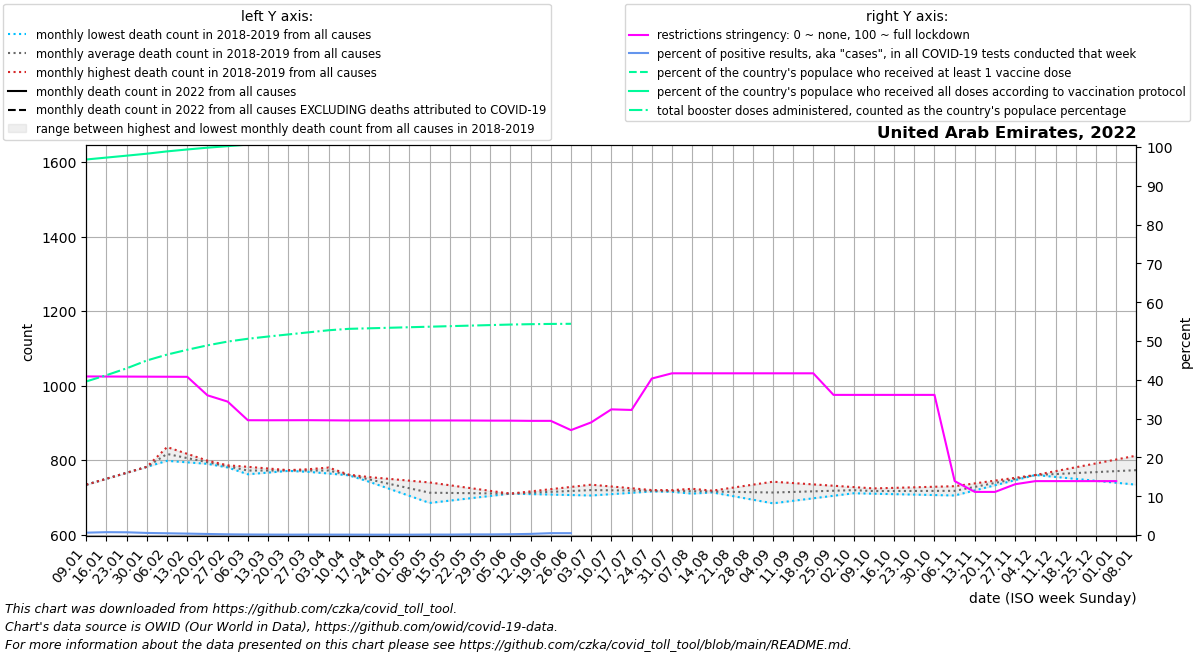

The data file committed next to this chart (first rows):
date, location, time_unit, time, deaths_2010_all_ages, deaths_2011_all_ages, deaths_2012_all_ages, deaths_2013_all_ages, deaths_2014_all_ages, deaths_2015_all_ages, deaths_2016_all_ages, deaths_2017_all_ages, deaths_2018_all_ages, deaths_2019_all_ages, deaths_2020_all_ages, deaths_2021_all_ages, deaths_2022_all_ages, new_deaths, new_cases_smoothed, new_tests_smoothed, positive_test_percent, stringency_index, people_vaccinated, people_fully_vaccinated
2022-01-09, United Arab Emirates, monthly, 1, , , , , , , , , , 734.0, 812.0, , , 29.4, 17832, 2942282, 0.607, 40.86, 9884371, 9135874
2022-01-16, United Arab Emirates, monthly, 2, , , , , , , , , , 750.0, 794.2, , , 41.8, 18816, 2557404, 0.738, 40.84, 9884857, 9182548
2022-01-23, United Arab Emirates, monthly, 3, , , , , , , , , , 766.0, 776.5, , , 54.2, 20558, 2930252, 0.707, 40.82, 9885343, 9229137
2022-01-30, United Arab Emirates, monthly, 4, , , , , , , , , , 782.0, 758.8, , , 66.6, 18823, 3499121, 0.538, 40.8, 9885829, 9277189
2022-02-06, United Arab Emirates, monthly, 5, , , , , , , , , 835.0, 798.0, 741.0, , , 79.0, 15663, 3447457, 0.454, 40.79, 9886315, 9333033
2022-02-13, United Arab Emirates, monthly, 6, , , , , , , , , 816.8, 794.0, 722.2, , , 73.75, 12535, 3426545, 0.366, 40.76, 9886801, 9379595
2022-02-20, United Arab Emirates, monthly, 7, , , , , , , , , 798.5, 790.0, 703.5, , , 68.5, 8165, 2980064, 0.272, 36, 9887287, 9423405
2022-02-27, United Arab Emirates, monthly, 8, , , , , , , , , 780.2, 786.0, 684.8, , , 63.25, 5214, 2919327, 0.18, 34.38, 9887773, 9460206
2022-03-06, United Arab Emirates, monthly, 9, , , , , , , , , 762.0, 782.0, 666.0, , , 58.0, 4108, 2998148, 0.137, 29.58, 9888258, 9498023
2022-03-13, United Arab Emirates, monthly, 10, , , , , , , , , 766.5, 777.5, 663.0, , , 43.75, 2898, 2522680, 0.115, 29.57, 9888744, 9528849
2022-03-20, United Arab Emirates, monthly, 11, , , , , , , , , 771.0, 773.0, 660.0, , , 29.5, 2339, 2318963, 0.101, 29.58, 9889230, 9556991
2022-03-27, United Arab Emirates, monthly, 12, , , , , , , , , 775.5, 768.5, 657.0, , , 15.25, 2405, 2203963, 0.109, 29.59, 9889716, 9585134
2022-04-03, United Arab Emirates, monthly, 13, , , , , , , , , 780.0, 764.0, 654.0, , , 1.0, 2195, 2073903, 0.106, 29.56, 9890143, 9611949
2022-04-10, United Arab Emirates, monthly, 14, , , , , , , , , 761.0, 759.2, 651.0, , , 0.75, 1826, 1764360, 0.103, 29.52, 9890203, 9627037
2022-04-17, United Arab Emirates, monthly, 15, , , , , , , , , 742.0, 754.4, 754.2, , , 0.5, 1630, 1780182, 0.092, 29.52, 9890204, 9636068
2022-04-24, United Arab Emirates, monthly, 16, , , , , , , , , 723.0, 749.6, 857.5, , , 0.25, 1646, 1922846, 0.086, 29.52, 9890205, 9645100
2022-05-01, United Arab Emirates, monthly, 17, , , , , , , , , 704.0, 744.8, 960.8, , , 0.0, 1670, 1845123, 0.091, 29.52, 9890207, 9654132
2022-05-08, United Arab Emirates, monthly, 18, , , , , , , , , 685.0, 740.0, 1064, , , 0.6, 1578, 1348584, 0.119, 29.52, 9890208, 9663163
2022-05-15, United Arab Emirates, monthly, 19, , , , , , , , , 691.2, 732.5, 1198, , , 1.2, 1822, 1601134, 0.114, 29.52, 9890209, 9672195
2022-05-22, United Arab Emirates, monthly, 20, , , , , , , , , 697.5, 725.0, 1331, , , 1.8, 2310, 1478113, 0.157, 29.51, 9890212, 9682795
2022-05-29, United Arab Emirates, monthly, 21, , , , , , , , , 703.8, 717.5, 1464, , , 2.4, 2494, 1578244, 0.158, 29.48, 9890256, 9695277
2022-06-05, United Arab Emirates, monthly, 22, , , , , , , , , 710.0, 710.0, 1598, , , 3.0, 3020, 1507639, 0.2, 29.47, 9926387, 9734574
2022-06-12, United Arab Emirates, monthly, 23, , , , , , , , , 708.8, 716.0, 1491, , , 5.0, 4909, 1667840, 0.293, 29.42, 9991089, 9792266
2022-06-19, United Arab Emirates, monthly, 24, , , , , , , , , 707.5, 722.0, 1383, , , 7.0, 8846, 1829523, 0.483, 29.42, 9991089, 9792266
2022-06-26, United Arab Emirates, monthly, 25, , , , , , , , , 706.2, 728.0, 1276, , , 9.0, 10717, 1230379, 0.483, 27.04, 9991089, 9792266
2022-07-03, United Arab Emirates, monthly, 26, , , , , , , , , 705.0, 734.0, 1168, , , 11.0, 12065, , , 29.02, , 
2022-07-10, United Arab Emirates, monthly, 27, , , , , , , , , 708.6, 729.2, 1061, , , 13.0, 12197, , , 32.38, , 
2022-07-17, United Arab Emirates, monthly, 28, , , , , , , , , 712.2, 724.4, 991.2, , , 15.0, 11025, , , 32.23, , 
2022-07-24, United Arab Emirates, monthly, 29, , , , , , , , , 715.8, 719.6, 921.5, , , 17.0, 9883, , , 40.32, , 
2022-07-31, United Arab Emirates, monthly, 30, , , , , , , , , 719.4, 714.8, 851.8, , , 19.0, 9036, , , 41.67, , 
2022-08-07, United Arab Emirates, monthly, 31, , , , , , , , , 723.0, 710.0, 782.0, , , 16.4, 7763, , , 41.67, , 
2022-08-14, United Arab Emirates, monthly, 32, , , , , , , , , 713.2, 718.0, 776.2, , , 13.8, 6527, , , 41.67, , 
2022-08-21, United Arab Emirates, monthly, 33, , , , , , , , , 703.5, 726.0, 770.4, , , 11.2, 5459, , , 41.67, , 
2022-08-28, United Arab Emirates, monthly, 34, , , , , , , , , 693.8, 734.0, 764.6, , , 8.6, 4463, , , 41.67, , 
2022-09-04, United Arab Emirates, monthly, 35, , , , , , , , , 684.0, 742.0, 758.8, , , 6.0, 3652, , , 41.67, , 
2022-09-11, United Arab Emirates, monthly, 36, , , , , , , , , 690.8, 738.4, 753.0, , , 5.5, 2963, , , 41.67, , 
2022-09-18, United Arab Emirates, monthly, 37, , , , , , , , , 697.5, 734.8, 745.2, , , 5.0, 2866, , , 41.67, , 
2022-09-25, United Arab Emirates, monthly, 38, , , , , , , , , 704.2, 731.2, 737.5, , , 4.5, 2808, , , 36.11, , 
2022-10-02, United Arab Emirates, monthly, 39, , , , , , , , , 711.0, 727.6, 729.8, , , 4.0, 2669, , , 36.11, , 
2022-10-09, United Arab Emirates, monthly, 40, , , , , , , , , 709.8, 724.0, 722.0, , , 3.8, 2653, , , 36.11, , 
2022-10-16, United Arab Emirates, monthly, 41, , , , , , , , , 708.6, 725.5, 721.5, , , 3.6, 2299, , , 36.11, , 
2022-10-23, United Arab Emirates, monthly, 42, , , , , , , , , 707.4, 727.0, 721.0, , , 3.4, 2038, , , 36.11, , 
2022-10-30, United Arab Emirates, monthly, 43, , , , , , , , , 706.2, 728.5, 720.5, , , 3.2, 2257, , , 36.11, , 
2022-11-06, United Arab Emirates, monthly, 44, , , , , , , , , 705.0, 730.0, 720.0, , , 3.0, 2135, , , 13.89, , 
2022-11-13, United Arab Emirates, monthly, 45, , , , , , , , , 718.8, 737.5, 739.4, , , 2.25, 1837, , , 11.11, , 
2022-11-20, United Arab Emirates, monthly, 46, , , , , , , , , 732.5, 745.0, 758.8, , , 1.5, 1566, , , 11.11, , 
2022-11-27, United Arab Emirates, monthly, 47, , , , , , , , , 746.2, 752.5, 778.2, , , 0.75, 1461, , , 13.1, , 
2022-12-04, United Arab Emirates, monthly, 48, , , , , , , , , 760.0, 760.0, 797.6, , , 0.0, 1073, , , 13.89, , 
2022-12-11, United Arab Emirates, monthly, 49, , , , , , , , , 754.8, 770.4, 817.0, , , 0.0, 722.9, , , 13.89, , 
2022-12-18, United Arab Emirates, monthly, 50, , , , , , , , , 749.6, 780.8, 808.2, , , 0.0, 723.1, , , 13.89, , 
2022-12-25, United Arab Emirates, monthly, 51, , , , , , , , , 744.4, 791.2, 799.5, , , 0.0, 524.3, , , 13.89, , 
2023-01-01, United Arab Emirates, monthly, 52, , , , , , , , , 739.2, 801.6, 790.8, , , 0.0, 428.1, , , 13.89, , 
2023-01-08, United Arab Emirates, monthly, 1, , , , , , , , , 734.0, 812.0, 782.0, , , 0.0, 445.9, , , , , 
